Run: headless pygame with SDL's dummy video driver; simulated clock (each Clock.tick advances the game by its frame time, no real sleeping); random seed 0; keys injected as events and as key.get_pressed() state; mouse plan: one left click at the window centre at the start of phase 2, then a move to the lower-right quarter at the start of phase 3.
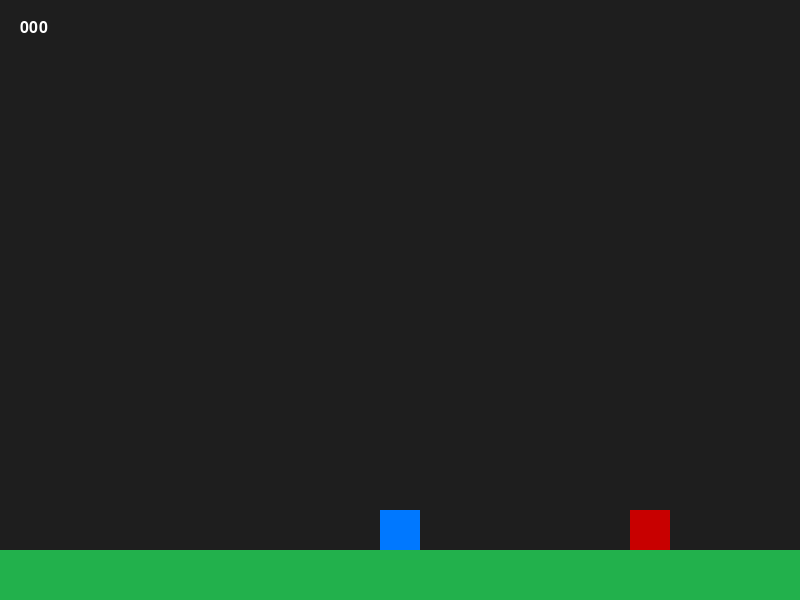
Frame 1 of 4 · flips 1–60 · no input
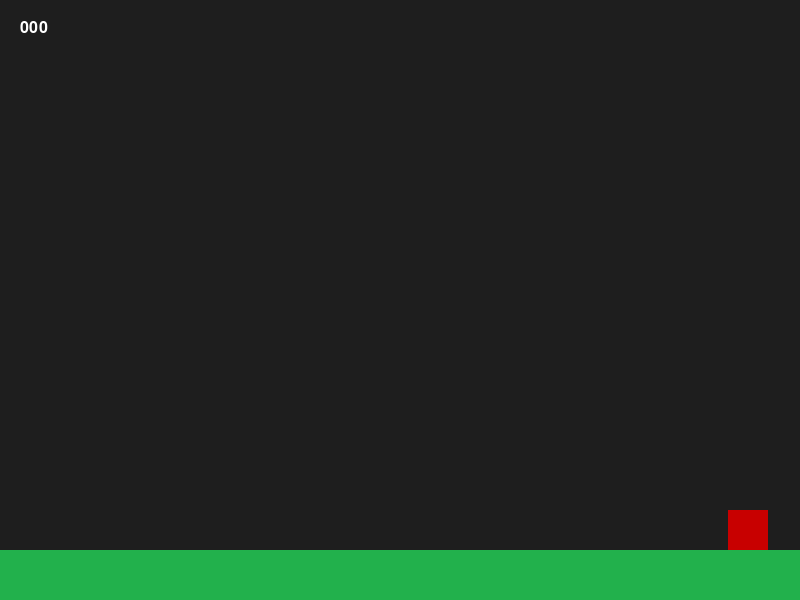
Frame 2 of 4 · flips 61–180 · clicked the window centre · tapped SPACE, RETURN · held RIGHT (→), D
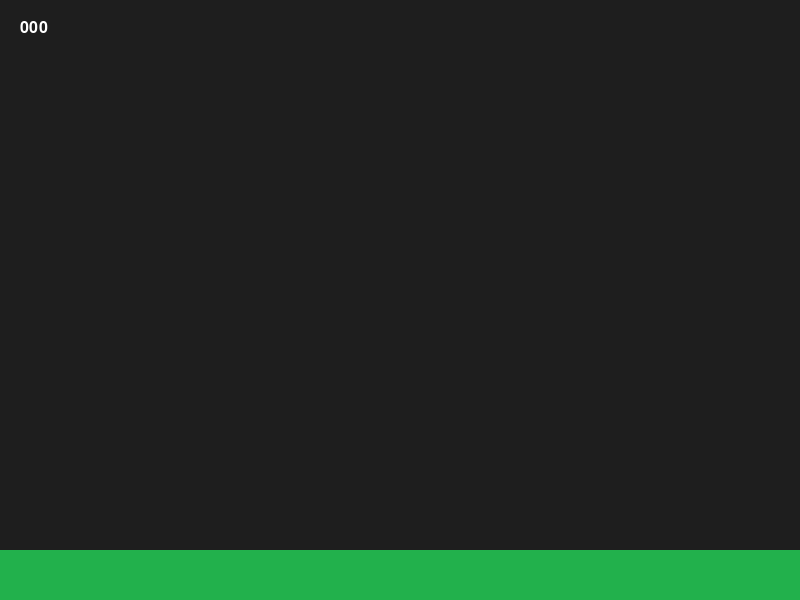
Frame 3 of 4 · flips 181–300 · moved the mouse to the lower-right quarter · held DOWN (↓), S
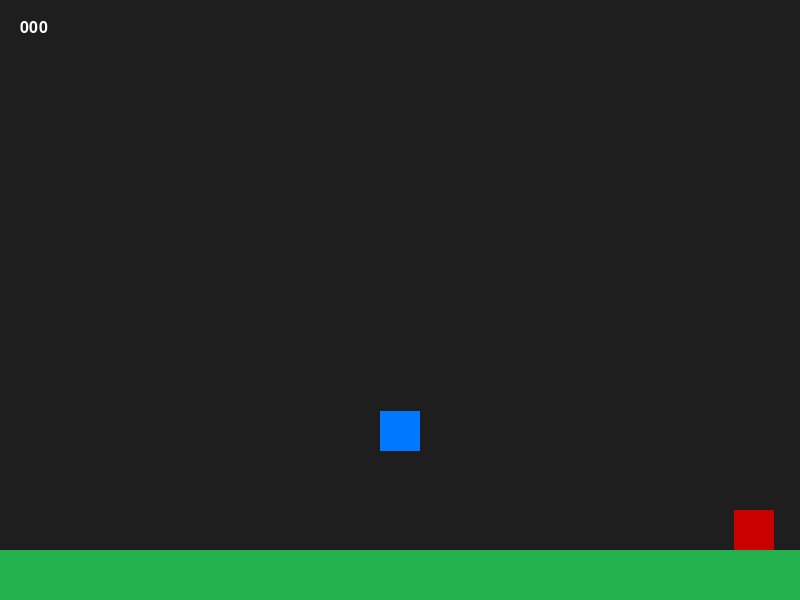
Frame 4 of 4 · flips 301–420 · held LEFT (←), A, UP (↑), W

The pygame program that drew these frames:

import pygame
import math
import sys

# Инициализация
pygame.init()

# Константы
SCREEN_WIDTH = 800
SCREEN_HEIGHT = 600
FPS = 60

# Цвета
COLOR_BG = (30, 30, 30)
COLOR_PLAYER = (0, 120, 255)
COLOR_PLATFORM = (34, 177, 76)
COLOR_ENEMY = (200, 0, 0)
COLOR_LASER = (255, 255, 0)
COLOR_GEAR = (160, 160, 160)
COLOR_TEXT = (255, 255, 255)

screen = pygame.display.set_mode((SCREEN_WIDTH, SCREEN_HEIGHT))
pygame.display.set_caption("Pygame-ce Platformer Shooter")
clock = pygame.time.Clock()
font = pygame.font.SysFont("Arial", 24)

class Laser:
    def __init__(self, x, y, target_x, target_y):
        self.pos = pygame.Vector2(x, y)
        direction = pygame.Vector2(target_x, target_y) - self.pos
        if direction.length() > 0:
            self.velocity = direction.normalize() * 15
        else:
            self.velocity = pygame.Vector2(15, 0)
        self.rect = pygame.Rect(0, 0, 10, 4)
        self.distance_traveled = 0
        self.max_distance = 1000

    def update(self):
        self.pos += self.velocity
        self.rect.center = self.pos
        self.distance_traveled += self.velocity.length()

    def draw(self, surface):
        pygame.draw.rect(surface, COLOR_LASER, self.rect)

class Gear:
    def __init__(self, x, y):
        self.rect = pygame.Rect(x - 10, y - 10, 20, 20)

    def draw(self, surface):
        pygame.draw.circle(surface, COLOR_GEAR, self.rect.center, 10)

class Enemy:
    def __init__(self, x, y):
        self.rect = pygame.Rect(x, y, 40, 40)
        self.speed = 2

    def update(self, player_rect):
        if self.rect.x > player_rect.x:
            self.rect.x -= self.speed
        elif self.rect.x < player_rect.x:
            self.rect.x += self.speed

    def draw(self, surface):
        pygame.draw.rect(surface, COLOR_ENEMY, self.rect)

class Player:
    def __init__(self, platform_rect):
        self.rect = pygame.Rect(0, 0, 40, 40)
        self.rect.midbottom = platform_rect.midtop
        self.vel_y = 0
        self.speed = 5
        self.jump_power = -15
        self.gravity = 0.8
        self.on_ground = True
        self.platform_y = platform_rect.top

    def handle_input(self, lasers):
        keys = pygame.key.get_pressed()
        if keys[pygame.K_a]:
            self.rect.x -= self.speed
        if keys[pygame.K_d]:
            self.rect.x += self.speed
        if keys[pygame.K_w] and self.on_ground:
            self.vel_y = self.jump_power
            self.on_ground = False

    def apply_gravity(self):
        self.vel_y += self.gravity
        self.rect.y += self.vel_y
        if self.rect.bottom >= self.platform_y:
            self.rect.bottom = self.platform_y
            self.vel_y = 0
            self.on_ground = True

    def draw(self, surface):
        pygame.draw.rect(surface, COLOR_PLAYER, self.rect)

def main():
    # Создание объектов
    platform = pygame.Rect(0, SCREEN_HEIGHT - 50, SCREEN_WIDTH, 50)
    player = Player(platform)
    lasers = []
    enemies = [Enemy(SCREEN_WIDTH - 50, platform.top - 40)]
    gears = []
    score = 0

    running = True
    while running:
        screen.fill(COLOR_BG)
        
        for event in pygame.event.get():
            if event.type == pygame.QUIT:
                running = False
            if event.type == pygame.MOUSEBUTTONDOWN:
                if event.button == 1: # ЛКМ
                    mx, my = pygame.mouse.get_pos()
                    lasers.append(Laser(player.rect.centerx, player.rect.centery, mx, my))

        # Логика игрока
        player.handle_input(lasers)
        player.apply_gravity()

        # Логика лазеров
        for laser in lasers[:]:
            laser.update()
            if laser.distance_traveled > laser.max_distance:
                lasers.remove(laser)
                continue
            
            # Проверка попадания во врага
            hit = False
            for enemy in enemies[:]:
                if laser.rect.colliderect(enemy.rect):
                    gears.append(Gear(enemy.rect.centerx, enemy.rect.centery))
                    enemies.remove(enemy)
                    hit = True
                    # Спавн нового врага для бесконечной игры
                    enemies.append(Enemy(SCREEN_WIDTH + 50, platform.top - 40))
                    break
            if hit:
                lasers.remove(laser)

        # Логика врагов
        for enemy in enemies:
            enemy.update(player.rect)

        # Логика шестеренок
        for gear in gears[:]:
            if player.rect.colliderect(gear.rect):
                score += 1
                gears.remove(gear)

        # Отрисовка
        pygame.draw.rect(screen, COLOR_PLATFORM, platform)
        player.draw(screen)
        for laser in lasers: laser.draw(screen)
        for enemy in enemies: enemy.draw(screen)
        for gear in gears: gear.draw(screen)

        # Интерфейс
        score_text = font.render(f"{score:03}", True, COLOR_TEXT)
        screen.blit(score_text, (20, 20))

        pygame.display.flip()
        clock.tick(FPS)

    pygame.quit()
    sys.exit()

if __name__ == "__main__":
    main()
